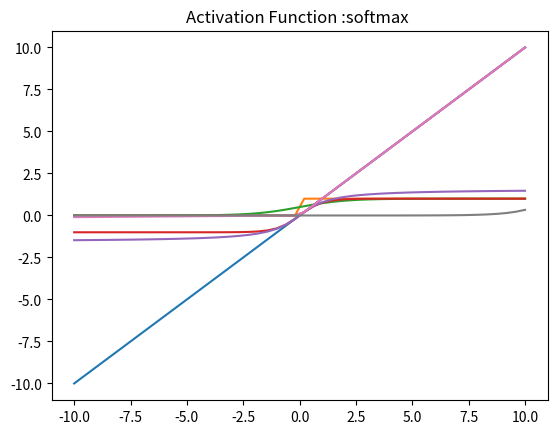

Here is the Python script that generated this plot:
import numpy as np
import matplotlib.pyplot as plt
class af:
    "Implementing Activation Functions"

    def identity(x):
        ''' It returns what it recieves, f(x)=y '''
        return x

    def binaryStep(x):
        ''' It returns '0' is the input is less then zero otherwise
                it returns one '''
        return np.heaviside(x,1)


    def sigmoid(x):
        ''' It returns 1/(1+exp(-x)).
            where the values lies between zero and one '''

        return 1/(1+np.exp(-x))

    def tanh(x):
        ''' It returns the value (1-exp(-2x))/(1+exp(-2x))
            and the value returned will be lies in between -1 to 1.'''

        return np.tanh(x)

    def arcTan(x):
        ''' It returns the value tanInverse(x)
            and the returned valus lies in between -1.570796327 to 1.570796327. '''

        return np.arctan(x)

    def ReLU(x):
        ''' It returns zero if the inputis less than zero
            otherwise it returns the given input. '''
        x1=[]
        for i in x:
            if i<0:
                x1.append(0)
            else:
                x1.append(i)

        return x1

    def leakyReLU(x):
        ''' If 'x' is the given input, then returns zero if the inputis less than zero
            otherwise it returns 0.01x . '''
        
        x1=[]
        for i in x:
            if i<0:
                x1.append(0.01*i)
            else:
                x1.append(i)
        #print(x,x1)

        return x1
    def softmax(x):
        ''' Compute softmax values for each sets of scores in x. '''
        return np.exp(x) / np.sum(np.exp(x), axis=0)


def plotActivationFunctions():
    actfn=['identity','binaryStep','sigmoid','tanh',
        'arcTan','ReLU','leakyReLU','softmax']
    dic={0:'plt.plot(x, af.identity(x))',1:'plt.plot(x, af.binaryStep(x))'
         ,2:'plt.plot(x, af.sigmoid(x))',3:'plt.plot(x, af.tanh(x))'
         ,4:'plt.plot(x, af.arcTan(x))',5:'plt.plot(x, af.ReLU(x))'
         ,6:'plt.plot(x, af.leakyReLU(x))',7:'plt.plot(x, af.softmax(x))'
         }
    for i in range(8):
        x = np.linspace(-10, 10)
        exec(dic[i])
        plt.axis('tight')
        plt.title('Activation Function :'+actfn[i]+' ')
        plt.show()



plotActivationFunctions()
